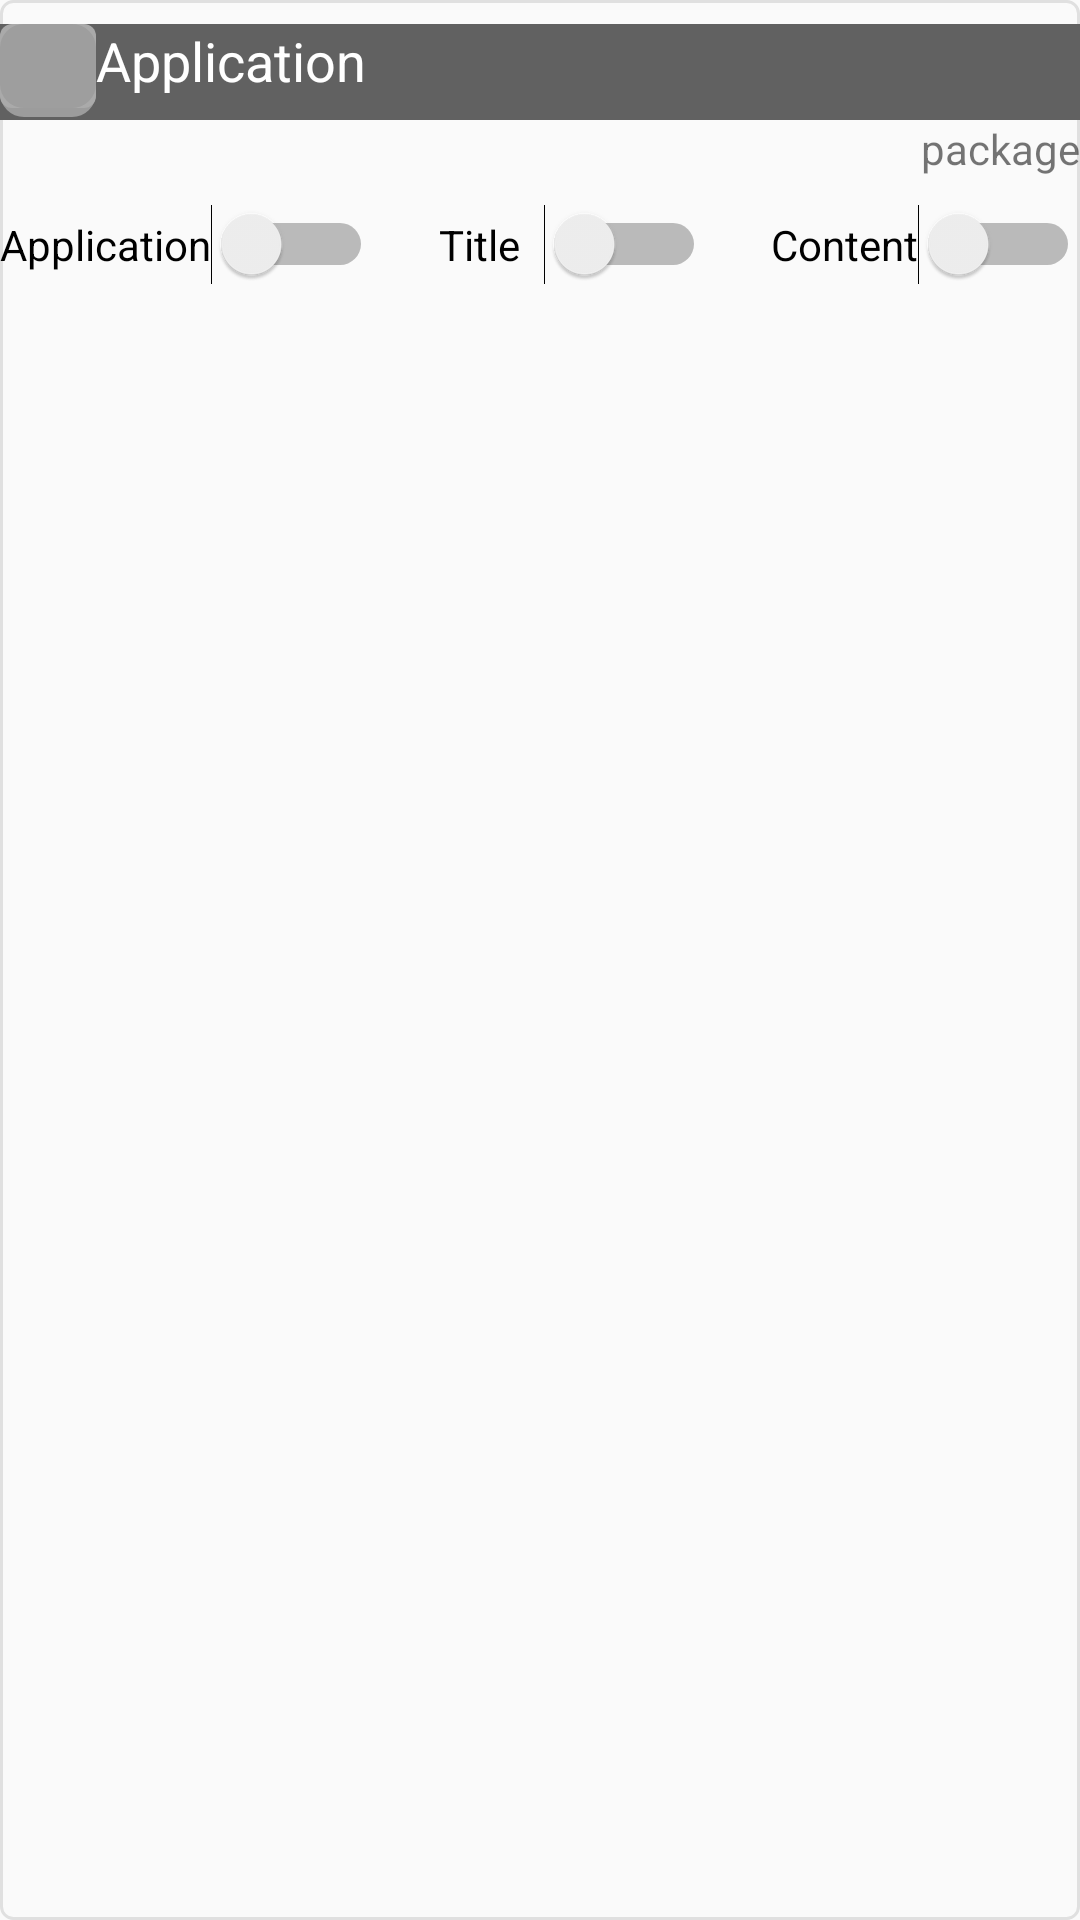

Android layout source for this screen:
<!-- AndroidManifest.xml: application theme AppTheme -->
<!-- res/layout/element_liste_applications.xml -->
<?xml version="1.0" encoding="utf-8"?>
<androidx.constraintlayout.widget.ConstraintLayout xmlns:android="http://schemas.android.com/apk/res/android"
    xmlns:app="http://schemas.android.com/apk/res-auto"
    xmlns:tools="http://schemas.android.com/tools"
    android:layout_width="match_parent"
    android:layout_height="wrap_content"
    android:layout_marginTop="8dp"
    android:layout_marginBottom="8dp"
    android:background="@drawable/fond_element_liste_applications"
    android:paddingTop="8dp"
    android:paddingBottom="16dp">

    <TextView
        android:id="@+id/textViewNomAppli"
        android:layout_width="0dp"
        android:layout_height="0dp"
        android:background="@color/PrimaryDark"
        android:text="Application"
        android:textAlignment="textStart"
        android:textAppearance="@style/TextAppearance.AppCompat.Medium"
        android:textColor="@color/attrColorTexteRadioBoutons"
        app:layout_constraintBottom_toBottomOf="@+id/imageViewIcone"
        app:layout_constraintEnd_toEndOf="parent"
        app:layout_constraintStart_toEndOf="@+id/imageViewIcone"
        app:layout_constraintTop_toTopOf="parent" />

    <ImageView
        android:id="@+id/imageViewIcone"
        android:layout_width="32dp"
        android:layout_height="32dp"
        android:background="@color/PrimaryDark"
        app:layout_constraintStart_toStartOf="parent"
        app:layout_constraintTop_toTopOf="parent"
        app:srcCompat="@drawable/fond_bouton" />

    <TextView
        android:id="@+id/textViewPackageName"
        android:layout_width="wrap_content"
        android:layout_height="wrap_content"
        android:text="package"
        android:textAppearance="@style/TextAppearance.AppCompat.Small"
        app:layout_constraintEnd_toEndOf="@+id/textViewNomAppli"
        app:layout_constraintTop_toBottomOf="@+id/imageViewIcone" />

    <Switch
        android:id="@+id/switchNomAppli"
        android:layout_width="wrap_content"
        android:layout_height="wrap_content"
        android:layout_marginTop="9dp"
        android:text="@string/ui_application"
        app:layout_constraintStart_toStartOf="@+id/imageViewIcone"
        app:layout_constraintTop_toBottomOf="@+id/textViewPackageName" />

    <Switch
        android:id="@+id/switchTitre"
        android:layout_width="89dp"
        android:layout_height="10dp"
        android:text="@string/ui_titre"
        app:layout_constraintEnd_toStartOf="@+id/switchContenu"
        app:layout_constraintStart_toEndOf="@+id/switchNomAppli"
        app:layout_constraintTop_toTopOf="@+id/switchNomAppli" />

    <Switch
        android:id="@+id/switchContenu"
        android:layout_width="wrap_content"
        android:layout_height="wrap_content"
        android:text="@string/contenu"
        app:layout_constraintEnd_toEndOf="parent"
        app:layout_constraintTop_toTopOf="@+id/switchTitre" />

</androidx.constraintlayout.widget.ConstraintLayout>
<!-- resources referenced by this layout -->
<resources>
  <color name="PrimaryDark">#616161</color>
  <color name="attrColorTexteRadioBoutons">#fff</color>
  <!-- drawable fond_bouton (drawable) -->
  <?xml version="1.0" encoding="utf-8"?>
  <layer-list xmlns:android="http://schemas.android.com/apk/res/android">
      <item android:bottom="1dp">
          <shape>
              <corners android:radius="8dp" />
              <solid android:color="#ABBB" />
          </shape>
      </item>
      <item android:bottom="@dimen/taille_degrade">
          <shape>
              <corners android:radius="4dp" />
              <solid android:color="#FAAA" />
          </shape>
      </item>
      <item android:bottom="4dp">
          <shape>
              <corners android:radius="8dp" />
              <solid android:color="@color/Primary" />
              
          </shape>
      </item>
  </layer-list>
  <!-- drawable fond_element_liste_applications (drawable) -->
  <?xml version="1.0" encoding="utf-8"?>
  <shape xmlns:android="http://schemas.android.com/apk/res/android">
      <corners android:radius="@dimen/radius_liste_application" />
      <stroke
          android:width="1dp"
          android:color="@color/PrimaryLight" />
      
  </shape>
  <string name="contenu">Content</string>
  <string name="ui_application">Application</string>
  <string name="ui_titre">Title</string>
  <style name="AppTheme" parent="Theme.AppCompat.Light.DarkActionBar">
          
          <item name="colorPrimary">@color/Primary</item>
          <item name="colorPrimaryDark">@color/PrimaryDark</item>
          <item name="colorAccent">@color/Accent</item>
  
      </style>
  <dimen name="taille_degrade">4dp</dimen>
  <color name="Primary">#9E9E9E</color>
  <dimen name="radius_liste_application">4dp</dimen>
  <color name="PrimaryLight">#E0E0E0</color>
  <color name="Accent">#00BCD4</color>
</resources>
